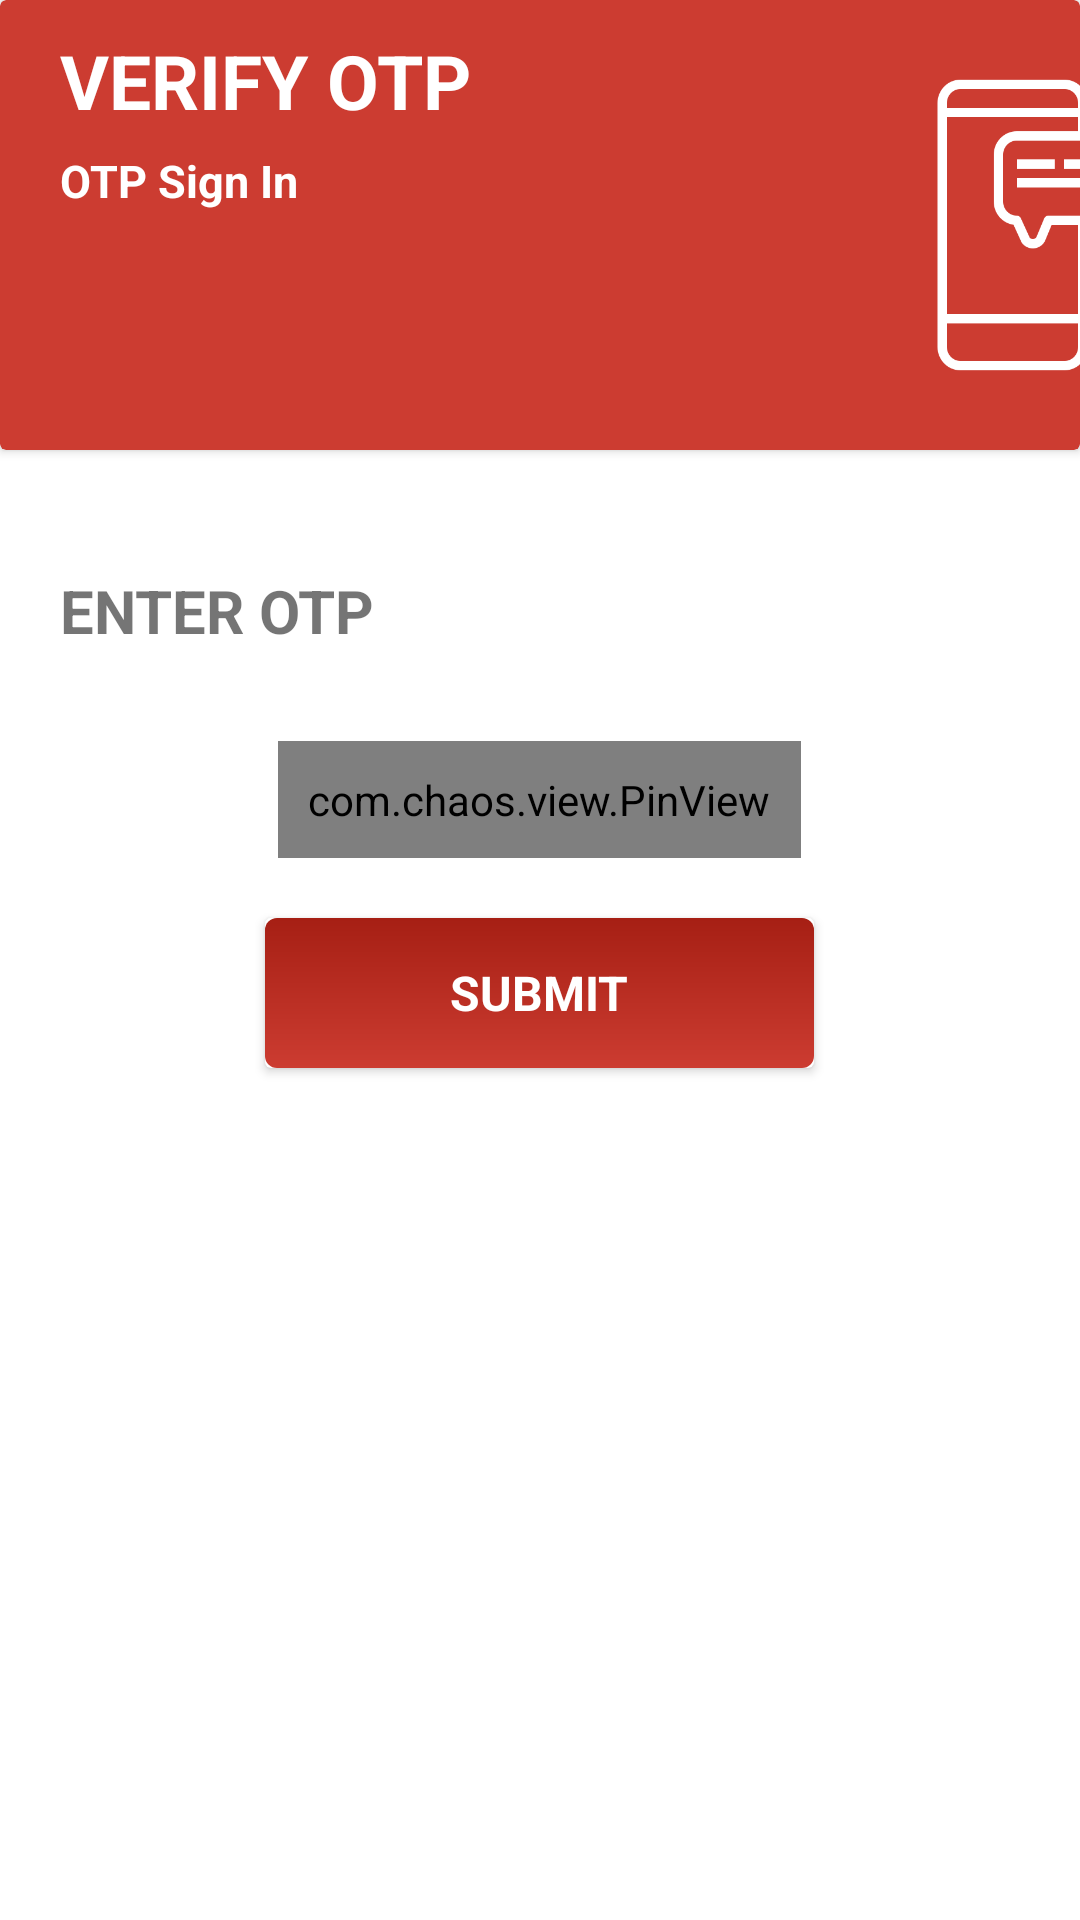

Here is an Android app screen rendered from its layout file. Give the layout XML and the strings, colors and styles it references.
<!-- AndroidManifest.xml: application theme Theme.Glorious -->
<!-- res/layout/activity_otp.xml -->
<?xml version="1.0" encoding="utf-8"?>
<RelativeLayout xmlns:android="http://schemas.android.com/apk/res/android"
    xmlns:app="http://schemas.android.com/apk/res-auto"
    xmlns:tools="http://schemas.android.com/tools"
    android:layout_width="match_parent"
    android:layout_height="match_parent"
    android:id="@+id/otppage"
    tools:context=".forgotpassword.OtpActivity">


    <androidx.cardview.widget.CardView
        android:layout_width="match_parent"
        app:cardBackgroundColor="@color/colorPrimary"
        android:layout_height="wrap_content">
        <TextView
            android:layout_width="wrap_content"
            android:text="VERIFY OTP"
            android:textStyle="bold"
            android:layout_marginTop="10dp"
            android:layout_marginLeft="20dp"
            android:textColor="@color/colorWhite"
            android:textSize="25dp"
            android:layout_height="wrap_content"></TextView>
        <TextView
            android:id="@+id/tvno"
            android:textStyle="bold"
            android:layout_marginTop="50dp"
            android:layout_width="wrap_content"
            android:text="@string/otp_login"
            android:layout_marginLeft="20dp"
            android:textSize="15dp"
            android:textColor="@color/colorWhite"
            android:layout_height="wrap_content">

        </TextView>

        <ImageView
            android:layout_width="100dp"
            android:src="@drawable/mail"
            android:layout_marginLeft="300dp"
            android:layout_height="150dp">

        </ImageView>

    </androidx.cardview.widget.CardView>

    <LinearLayout
        android:layout_width="match_parent"
        android:layout_marginTop="150dp"
        android:orientation="vertical"
        android:layout_height="match_parent">
        <TextView
            android:layout_width="wrap_content"
            android:text="enter otp"
            android:layout_marginTop="40dp"
            android:textStyle="bold"
            android:textSize="20dp"
            android:layout_marginLeft="20dp"
            android:textAllCaps="true"
            android:layout_height="wrap_content">

        </TextView>


        <com.chaos.view.PinView
            android:id="@+id/pinView"
            style="@style/PinWidget.PinView"
            android:layout_width="wrap_content"
            android:layout_height="wrap_content"
            android:layout_gravity="center"
            android:layout_marginTop="30dp"
            android:inputType="number"
            android:padding="10dp"
            android:textSize="18sp"
            app:itemCount="6"
            app:itemHeight="48dp"
            app:itemRadius="10dp"
            app:lineColor="@android:color/darker_gray"
            app:viewType="rectangle"></com.chaos.view.PinView>

        <androidx.cardview.widget.CardView
            android:id="@+id/buttonContinue"
            android:layout_width="183dp"
            app:cardCornerRadius="2dp"
            android:elevation="10dp"
            android:layout_marginTop="20dp"
            android:layout_gravity="center"
            android:layout_height="wrap_content"
            android:layout_alignParentBottom="true"
            android:layout_centerHorizontal="true">

            <TextView
                android:id="@+id/submit"
                android:layout_width="match_parent"
                android:layout_height="@dimen/margin_50"
                android:textAllCaps="true"
                android:textColor="@color/colorWhite"
                android:gravity="center"
                android:textStyle="bold"
                android:textSize="@dimen/size16"
                android:background="@drawable/border_gradient"
                android:text="@string/submit" />
        </androidx.cardview.widget.CardView>
    </LinearLayout>

</RelativeLayout>
<!-- resources referenced by this layout -->
<resources>
  <color name="colorPrimary">#CC3C31</color>
  <color name="colorWhite">#FFFFFF</color>
  <dimen name="margin_50">50dp</dimen>
  <dimen name="size16">16dp</dimen>
  <!-- drawable border_gradient (drawable) -->
  <?xml version="1.0" encoding="utf-8"?>
  <shape xmlns:android="http://schemas.android.com/apk/res/android"
      android:shape="rectangle">
      <gradient
          android:angle="90"
          android:endColor="#A61F14"
          android:startColor="@color/colorPrimary" />
      <corners android:radius="@dimen/size4" />
  </shape>
  <!-- drawable mail: png bitmap (drawable, 8269 bytes) -->
  <string name="otp_login">OTP Sign In</string>
  <string name="submit">Submit</string>
  <style name="Theme.Glorious" parent="Theme.MaterialComponents.Light.NoActionBar">
          
          <item name="colorPrimary">@color/purple_500</item>
          <item name="colorPrimaryVariant">@color/colorPrimary</item>
          <item name="colorOnPrimary">@color/colorWhite</item>
          
          <item name="colorSecondary">@color/teal_200</item>
          <item name="colorSecondaryVariant">@color/teal_700</item>
          <item name="colorOnSecondary">@color/colorBlack</item>
          
          <item name="android:statusBarColor">?attr/colorPrimaryVariant</item>
          
      </style>
  <dimen name="size4">4dp</dimen>
  <color name="purple_500">#F83425</color>
  <color name="teal_200">#FF03DAC5</color>
  <color name="teal_700">#FF018786</color>
  <color name="colorBlack">#000000</color>
</resources>
